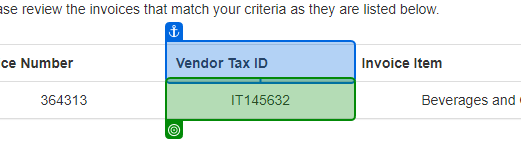
Workflow: Extract_InvoiceDetails

Step 1: get-text from the table cell in window 'ACME System 1 - Search Results' (msedge.exe)

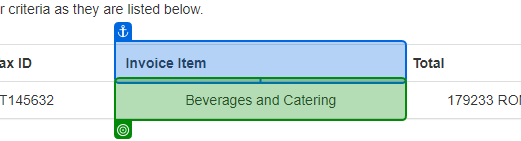
Step 2: get-text from the table cell in window 'ACME System 1 - Search Results' (msedge.exe)

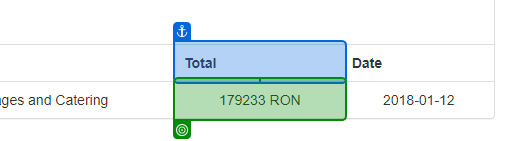
Step 3: get-text from the table cell in window 'ACME System 1 - Search Results' (msedge.exe)

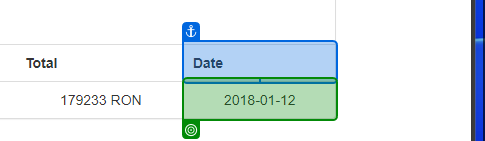
Step 4: get-text from the table cell in window 'ACME System 1 - Search Results' (msedge.exe)
